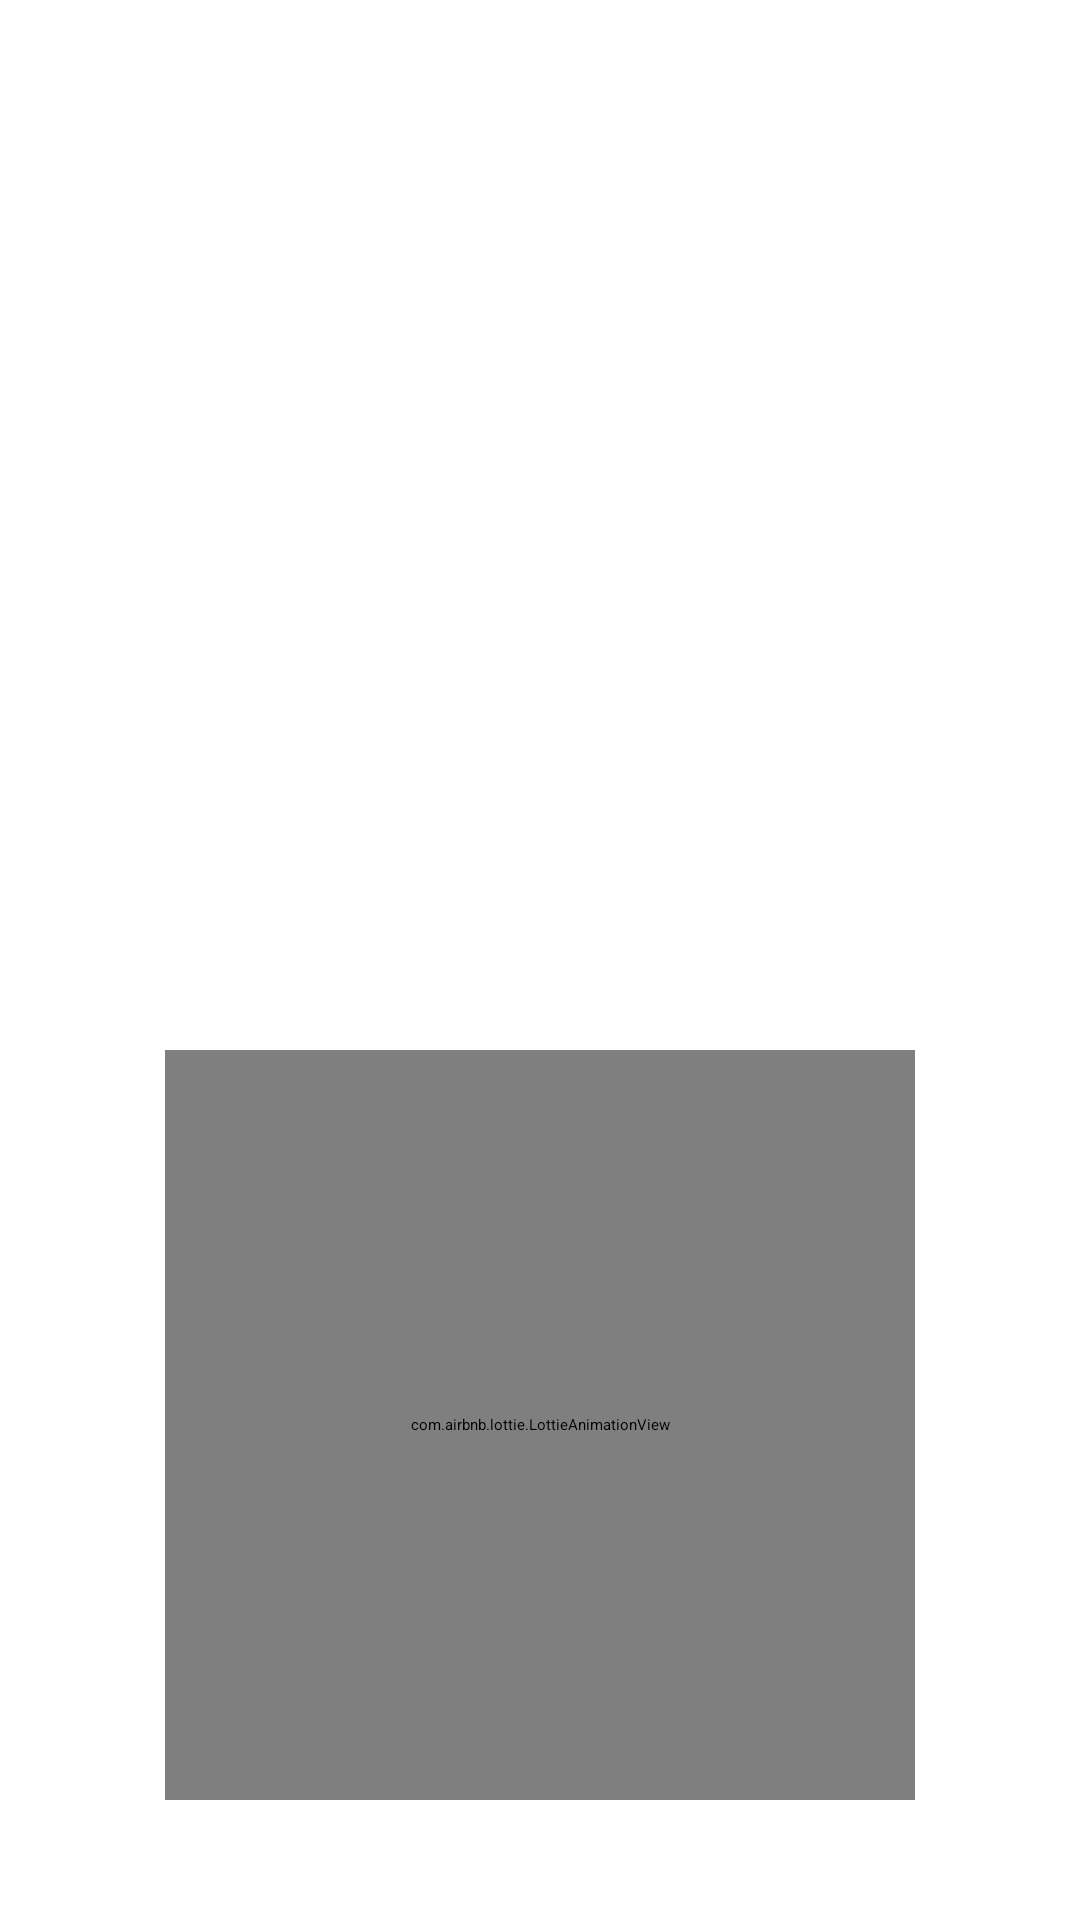

Here is an Android app screen rendered from its layout file. Give the layout XML and the strings, colors and styles it references.
<!-- AndroidManifest.xml: application theme Theme.GeoTeachApplication -->
<!-- res/layout/activity_splash.xml -->
<?xml version="1.0" encoding="utf-8"?>
<LinearLayout xmlns:android="http://schemas.android.com/apk/res/android"
    android:layout_width="match_parent"
    xmlns:app="http://schemas.android.com/apk/res-auto"
    android:orientation="vertical"
    android:layout_gravity="center"
    android:layout_height="match_parent">

    <ImageView
        android:layout_width="match_parent"
        android:layout_height="300dp"
        android:layout_gravity="center"
        android:scaleType="centerCrop"
        android:layout_marginTop="50dp"
        android:layout_marginHorizontal="10dp"
        android:src="@drawable/logo1" />


    <com.airbnb.lottie.LottieAnimationView
        android:id="@+id/iconLoad"
        android:layout_width="250dp"
        android:layout_height="250dp"
        app:lottie_autoPlay="true"
        app:lottie_loop="true"
        app:lottie_rawRes="@raw/icon_loading"
        android:layout_gravity="center"
        />

</LinearLayout>
<!-- resources referenced by this layout -->
<resources>

</resources>
